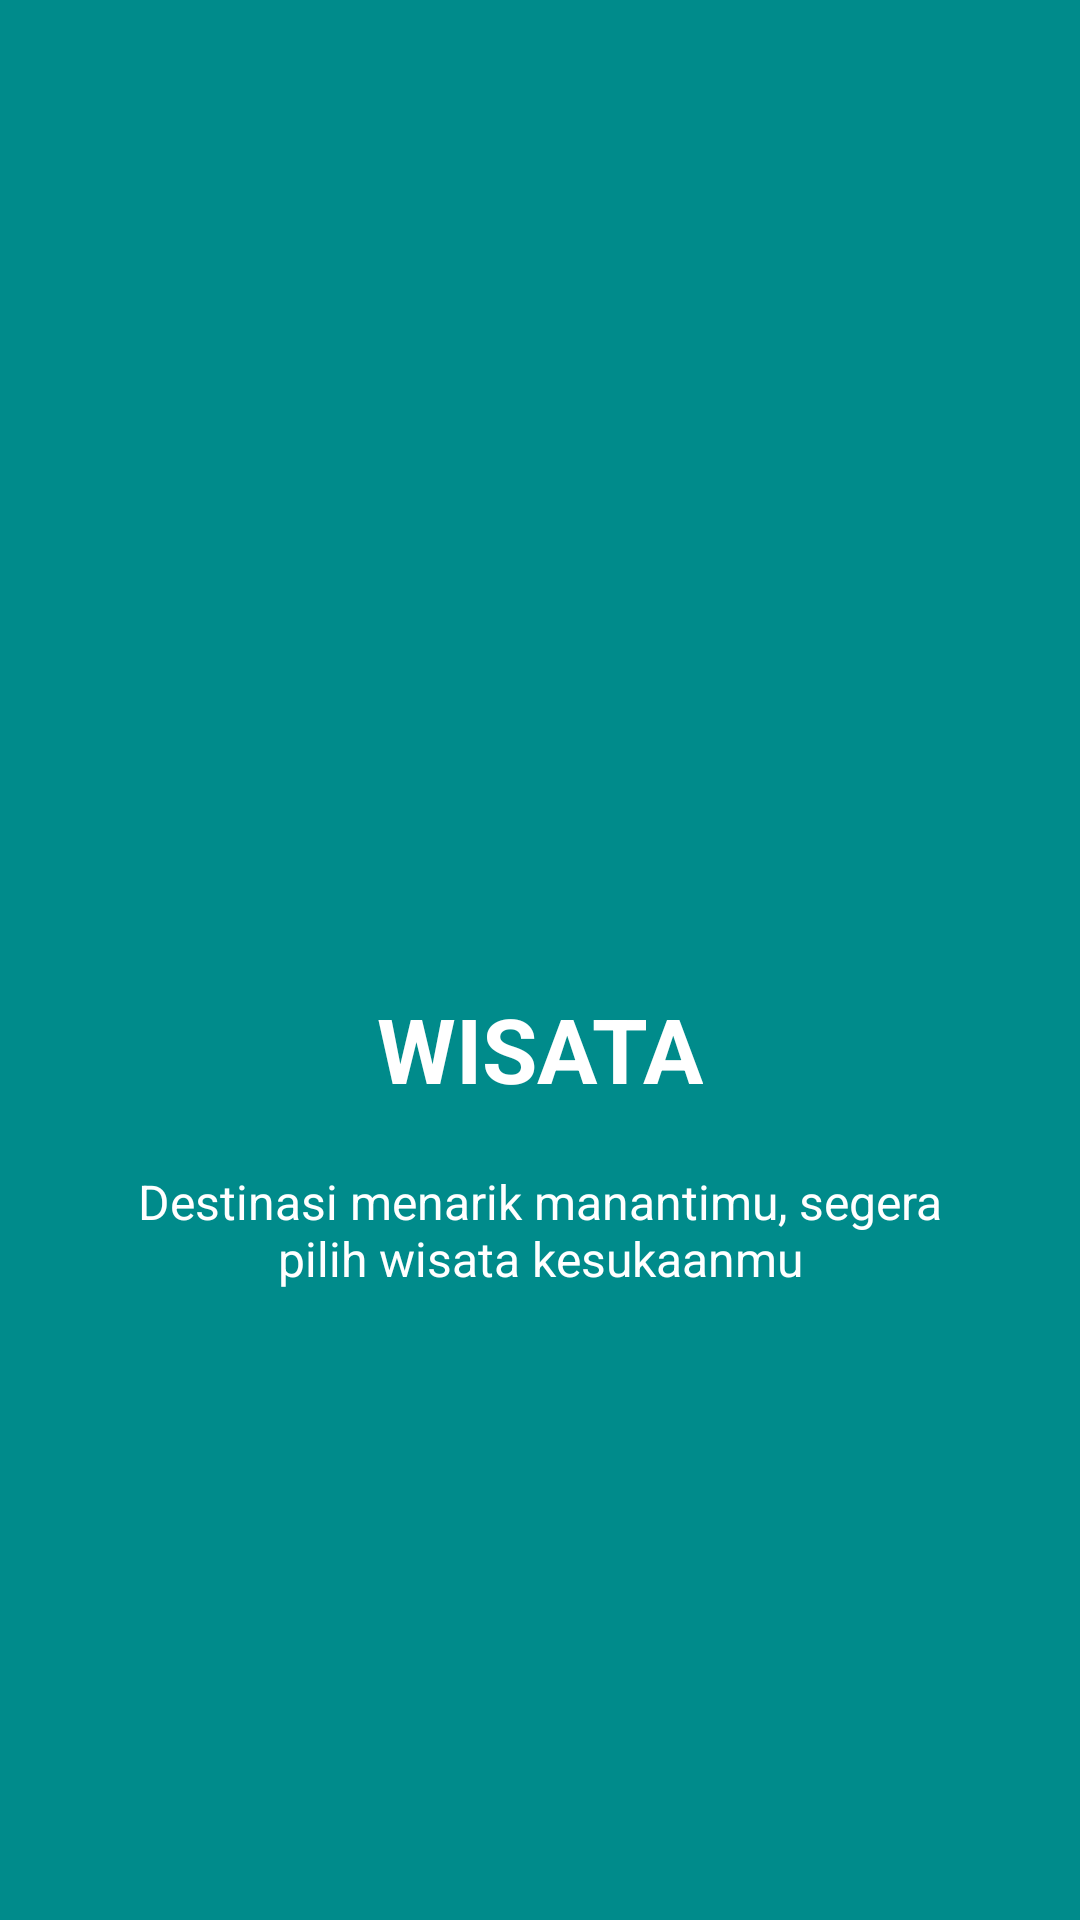

Produce the Android XML layout that renders to this screen, including the resource entries it uses.
<!-- AndroidManifest.xml: application theme AppTheme -->
<!-- res/layout/slide3.xml -->
<?xml version="1.0" encoding="utf-8"?>
<RelativeLayout xmlns:android="http://schemas.android.com/apk/res/android"
    android:layout_width="match_parent"
    android:layout_height="match_parent"
    android:background="@color/bg_screen3">

    <LinearLayout
        android:layout_width="wrap_content"
        android:layout_height="wrap_content"
        android:layout_centerInParent="true"
        android:orientation="vertical"
        android:gravity="center_horizontal">
        <ImageView
            android:layout_width="@dimen/img_width_height"
            android:layout_height="@dimen/img_width_height"
            android:src="@drawable/ic_wisata"/>
        <TextView
            android:layout_width="wrap_content"
            android:layout_height="wrap_content"
            android:text="@string/slide_3_title"
            android:textColor="@android:color/white"
            android:textSize="@dimen/slide_title"
            android:textStyle="bold"/>
        <TextView
            android:layout_width="wrap_content"
            android:layout_height="wrap_content"
            android:layout_marginTop="20dp"
            android:paddingRight="@dimen/desc_padding"
            android:paddingLeft="@dimen/desc_padding"
            android:text="@string/slide_3_desc"
            android:textAlignment="center"
            android:textColor="@android:color/white"
            android:textSize="@dimen/slide_desc"/>
    </LinearLayout>

</RelativeLayout>
<!-- resources referenced by this layout -->
<resources>
  <color name="bg_screen3">#008B8B</color>
  <dimen name="desc_padding">40dp</dimen>
  <dimen name="img_width_height">120dp</dimen>
  <dimen name="slide_desc">16dp</dimen>
  <dimen name="slide_title">30dp</dimen>
  <string name="slide_3_desc">Destinasi menarik manantimu, segera pilih wisata kesukaanmu</string>
  <string name="slide_3_title">WISATA</string>
  <style name="AppTheme" parent="Theme.AppCompat.Light.DarkActionBar">
          
          <item name="colorPrimary">@color/colorPrimary</item>
          <item name="colorPrimaryDark">@color/colorPrimaryDark</item>
          <item name="colorAccent">@color/colorAccent</item>
          <item name="windowActionBar">false</item>
          <item name="windowNoTitle">true</item>
      </style>
  <color name="colorPrimary">#008577</color>
  <color name="colorPrimaryDark">#00574B</color>
  <color name="colorAccent">#D81B60</color>
</resources>
